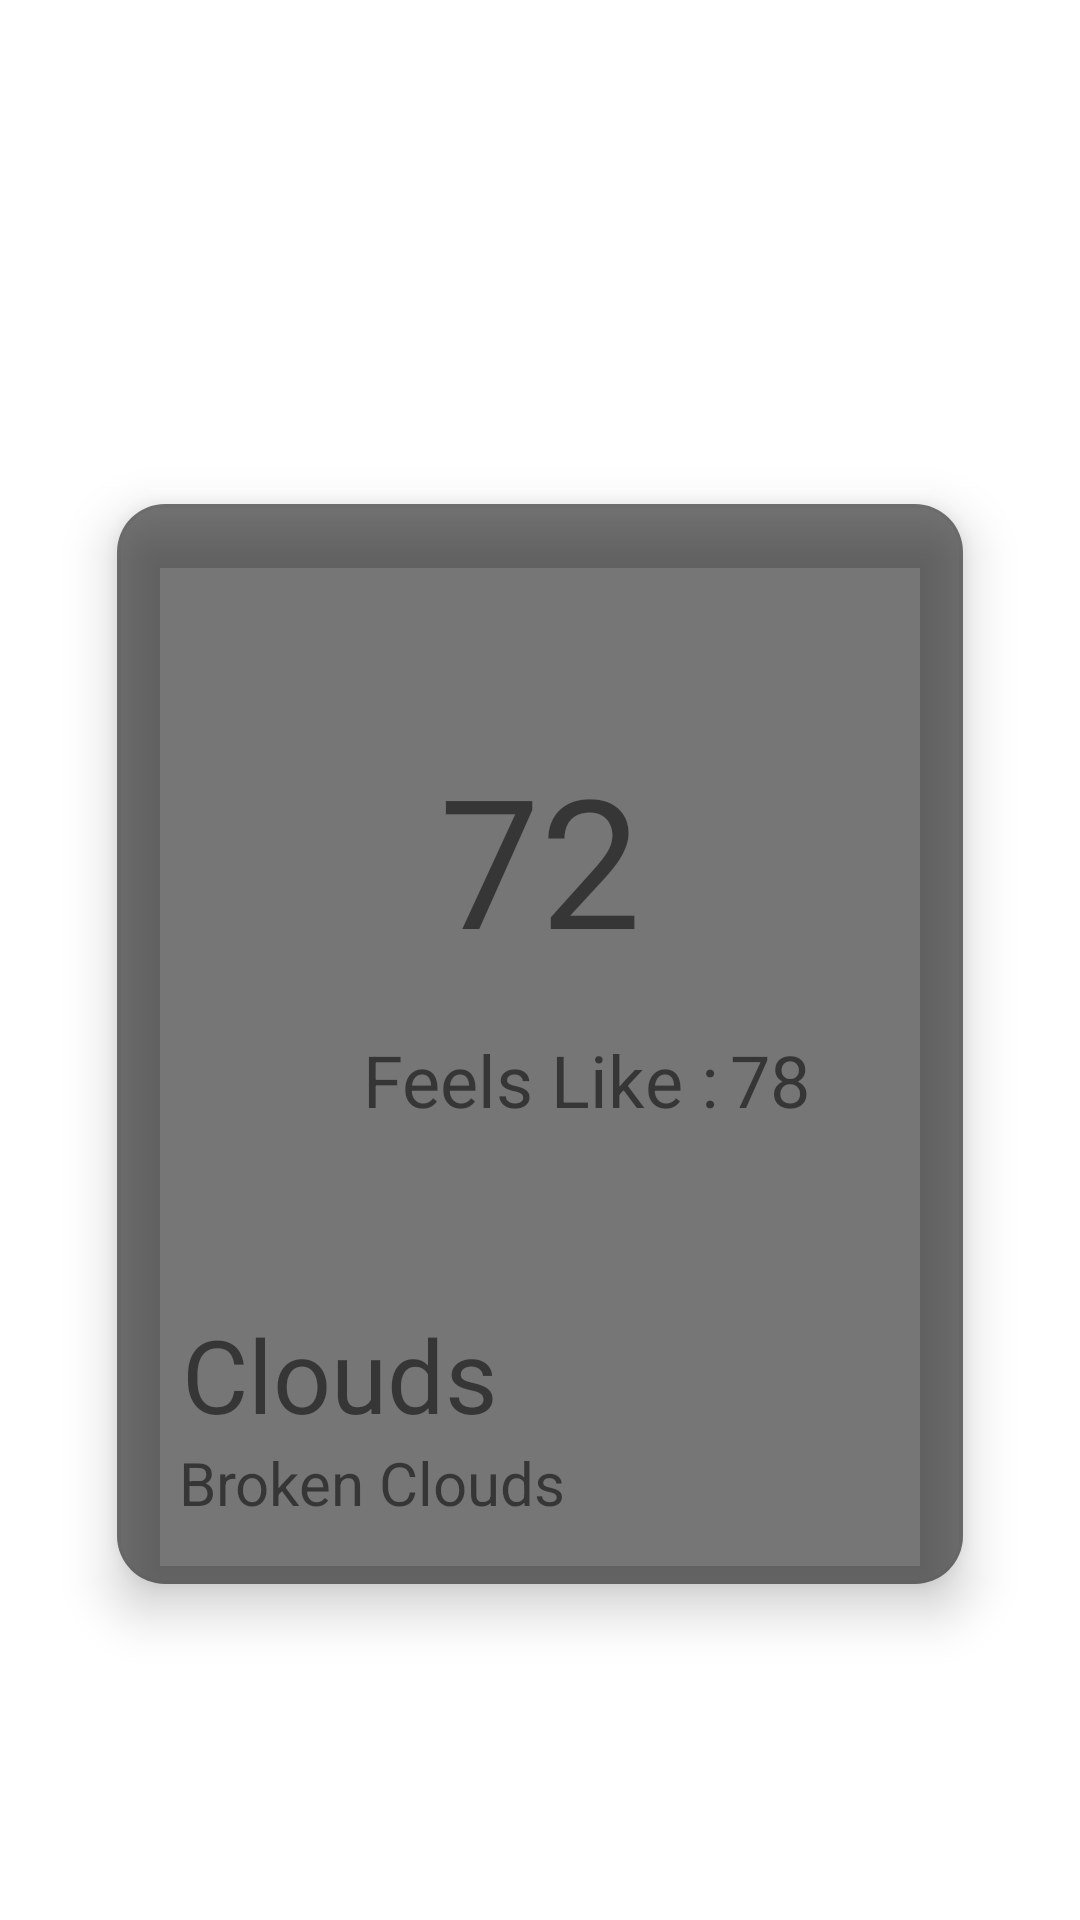

Write the Android layout XML for this screen, with the resource values it uses.
<!-- AndroidManifest.xml: application theme Theme.HourlyWeather -->
<!-- res/layout/fragment_weather_detail.xml -->
<?xml version="1.0" encoding="utf-8"?>
<androidx.constraintlayout.widget.ConstraintLayout xmlns:android="http://schemas.android.com/apk/res/android"
    xmlns:app="http://schemas.android.com/apk/res-auto"
    android:id="@+id/main_layout"
    android:layout_width="match_parent"
    android:layout_height="match_parent"
    android:background="@drawable/ic_background_night"
    android:backgroundTintMode="src_in">

    <androidx.appcompat.widget.Toolbar
        android:id="@+id/my_toolbar"
        android:layout_width="match_parent"
        android:layout_height="?attr/actionBarSize"
        android:elevation="4dp"
        android:theme="@style/ThemeOverlay.AppCompat.ActionBar"
        app:layout_constraintStart_toStartOf="parent"
        app:layout_constraintTop_toTopOf="parent"
        app:popupTheme="@style/ThemeOverlay.AppCompat.Light" />

    <com.google.android.material.card.MaterialCardView
        android:layout_width="0dp"
        android:layout_height="400dp"
        android:layout_marginStart="24dp"
        android:layout_marginEnd="24dp"
        app:cardBackgroundColor="#17FCE4EC"
        app:cardCornerRadius="16dp"
        app:cardElevation="10dp"
        app:cardMaxElevation="5dp"
        app:cardPreventCornerOverlap="true"
        app:cardUseCompatPadding="true"
        app:layout_constraintBottom_toBottomOf="parent"
        app:layout_constraintEnd_toEndOf="parent"
        app:layout_constraintStart_toStartOf="parent"
        app:layout_constraintTop_toBottomOf="@+id/my_toolbar">

        <androidx.constraintlayout.widget.ConstraintLayout
            android:layout_width="match_parent"
            android:layout_height="match_parent"
            android:background="#88000000">

            <TextView
                android:id="@+id/txt_temp"
                android:layout_width="wrap_content"
                android:layout_height="wrap_content"
                android:text="72"
                android:textSize="60sp"
                app:layout_constraintBottom_toBottomOf="parent"
                app:layout_constraintEnd_toEndOf="parent"
                app:layout_constraintStart_toStartOf="parent"
                app:layout_constraintTop_toTopOf="parent"
                app:layout_constraintVertical_bias="0.278" />

            <TextView
                android:id="@+id/txt_feels_like"
                android:layout_width="wrap_content"
                android:layout_height="wrap_content"
                android:layout_marginStart="4dp"
                android:text="78"
                android:textSize="24sp"
                app:layout_constraintBottom_toTopOf="@+id/txt_main"
                app:layout_constraintEnd_toEndOf="parent"
                app:layout_constraintHorizontal_bias="0.0"
                app:layout_constraintStart_toEndOf="@+id/txt_lbl_feels_like"
                app:layout_constraintTop_toBottomOf="@+id/txt_temp"
                app:layout_constraintVertical_bias="0.231" />

            <TextView
                android:id="@+id/txt_lbl_feels_like"
                android:layout_width="wrap_content"
                android:layout_height="wrap_content"
                android:text="Feels Like :"
                android:textSize="24sp"
                app:layout_constraintBottom_toTopOf="@+id/txt_main"
                app:layout_constraintEnd_toEndOf="parent"
                app:layout_constraintStart_toStartOf="parent"
                app:layout_constraintTop_toBottomOf="@+id/txt_temp"
                app:layout_constraintVertical_bias="0.228" />

            <TextView
                android:id="@+id/txt_main"
                android:layout_width="wrap_content"
                android:layout_height="wrap_content"
                android:text="Clouds"
                android:textSize="34sp"
                app:layout_constraintBottom_toBottomOf="parent"
                app:layout_constraintEnd_toEndOf="parent"
                app:layout_constraintHorizontal_bias="0.123"
                app:layout_constraintStart_toStartOf="parent"
                app:layout_constraintTop_toTopOf="parent"
                app:layout_constraintVertical_bias="0.85" />

            <TextView
                android:id="@+id/txt_desc"
                android:layout_width="wrap_content"
                android:layout_height="wrap_content"
                android:text="Broken Clouds"
                android:textSize="20sp"
                app:layout_constraintBottom_toBottomOf="parent"
                app:layout_constraintEnd_toEndOf="parent"
                app:layout_constraintHorizontal_bias="0.135"
                app:layout_constraintStart_toStartOf="parent"
                app:layout_constraintTop_toBottomOf="@+id/txt_main"
                app:layout_constraintVertical_bias="0.0" />
        </androidx.constraintlayout.widget.ConstraintLayout>
    </com.google.android.material.card.MaterialCardView>

</androidx.constraintlayout.widget.ConstraintLayout>
<!-- resources referenced by this layout -->
<resources>
  <style name="Theme.HourlyWeather" parent="Theme.MaterialComponents.DayNight.NoActionBar">
          
          <item name="colorPrimary">@color/purple_500</item>
          <item name="colorPrimaryVariant">@color/purple_700</item>
          <item name="colorOnPrimary">@color/white</item>
          
          <item name="colorSecondary">@color/teal_200</item>
          <item name="colorSecondaryVariant">@color/teal_700</item>
          <item name="colorOnSecondary">@color/black</item>
          
          <item name="android:statusBarColor" tools:targetApi="l">?attr/colorPrimaryVariant</item>
          
      </style>
  <!-- not gathered from this repository: default colours our renderer supplied (Android Studio template values) -->
  <color name="purple_500">#FF6200EE</color>
  <color name="purple_700">#FF3700B3</color>
  <color name="teal_200">#FF03DAC5</color>
  <color name="teal_700">#FF018786</color>
  <color name="black">#FF000000</color>
  <color name="white">#FFFFFFFF</color>
</resources>
